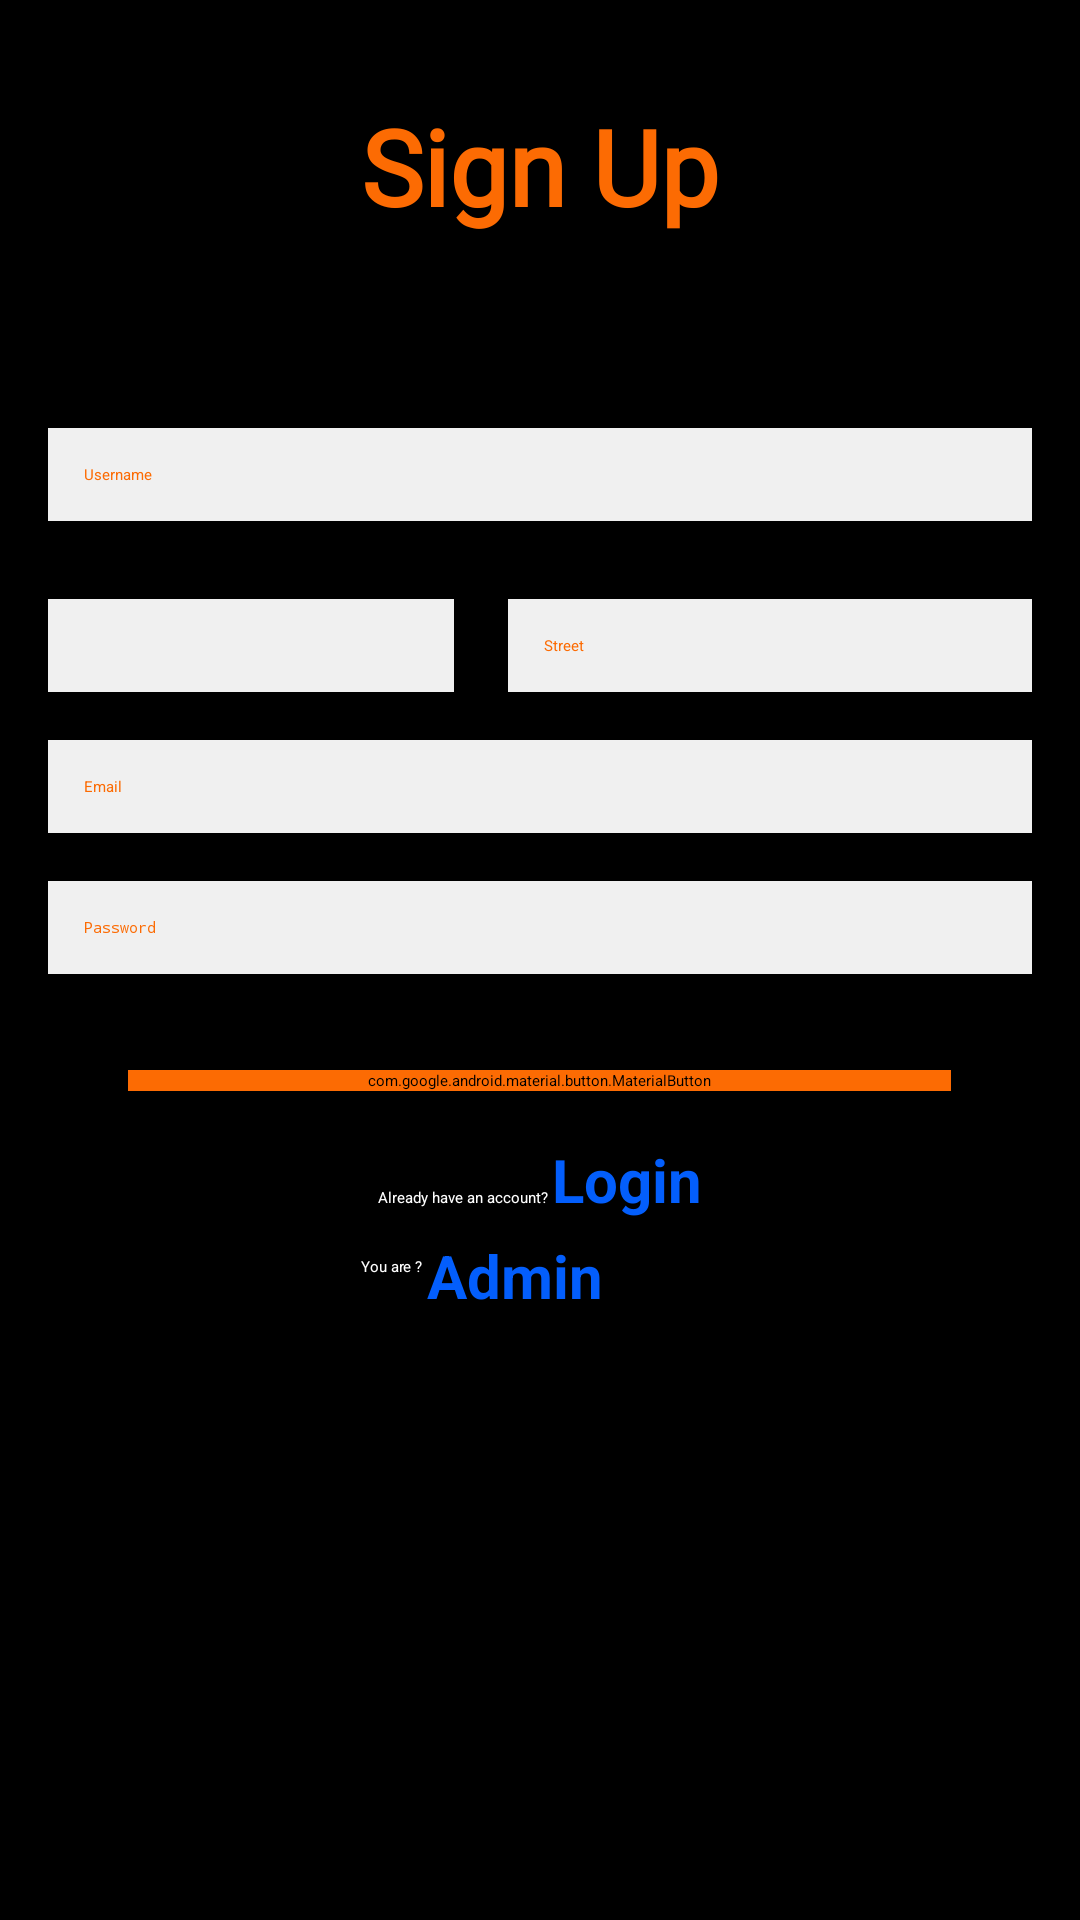

Layout XML and referenced resources for this Android screen:
<!-- AndroidManifest.xml: application theme Theme.MyApplication -->
<!-- res/layout/activity_usersignup.xml -->
<?xml version="1.0" encoding="utf-8"?>
<RelativeLayout
    xmlns:android="http://schemas.android.com/apk/res/android"
    xmlns:app="http://schemas.android.com/apk/res-auto"
    xmlns:tools="http://schemas.android.com/tools"
    android:layout_width="match_parent"
    android:layout_height="match_parent"
    android:background="@color/black">

    <TextView
        android:id="@+id/textViewSignUp"
        android:layout_width="wrap_content"
        android:layout_height="wrap_content"
        android:layout_marginTop="32dp"
        android:layout_centerHorizontal="true"
        android:text="Sign Up"
        android:textSize="35sp"
        android:textColor="@color/dark_orange"
        android:textStyle="bold"
        android:fontFamily="@font/main_font" />

    <RelativeLayout
        android:layout_width="match_parent"
        android:layout_height="wrap_content"
        android:layout_below="@id/textViewSignUp"
        android:layout_marginTop="32dp"
        android:padding="16dp">

        <EditText
            android:id="@+id/editTextUsername"
            android:layout_width="match_parent"
            android:layout_height="wrap_content"
            android:layout_marginTop="16dp"
            android:layout_marginBottom="16dp"
            android:background="@drawable/edittext_background"
            android:hint="Username"
            android:inputType="text"
            android:padding="12dp"
            android:textColor="@color/dark_orange" />

        <EditText
            android:id="@+id/editCity"
            android:layout_width="189dp"
            android:layout_height="wrap_content"
            android:layout_below="@+id/editTextUsername"
            android:layout_marginStart="-382dp"
            android:layout_marginTop="10dp"
            android:layout_marginEnd="16dp"
            android:layout_toEndOf="@+id/editTextUsername"
            android:background="@drawable/edittext_background"
            android:hint="City"
            android:inputType="text"
            android:padding="12dp"
            android:textColor="@color/dark_orange" />

        <EditText
            android:id="@+id/editStreet"
            android:layout_width="175dp"
            android:layout_height="wrap_content"
            android:layout_below="@+id/editTextUsername"
            android:layout_marginStart="2dp"
            android:layout_marginTop="10dp"
            android:layout_toEndOf="@+id/editCity"
            android:background="@drawable/edittext_background"
            android:hint="Street"
            android:inputType="text"
            android:padding="12dp"
            android:textColor="@color/dark_orange" />

        <EditText
            android:id="@+id/editTextEmail"
            android:layout_width="match_parent"
            android:layout_height="wrap_content"
            android:layout_below="@id/editStreet"
            android:layout_marginTop="16dp"
            android:background="@drawable/edittext_background"
            android:hint="Email"
            android:inputType="textEmailAddress"
            android:padding="12dp"
            android:textColor="@color/dark_orange" />

        <EditText
            android:id="@+id/editTextPassword"
            android:layout_width="match_parent"
            android:layout_height="wrap_content"
            android:layout_below="@id/editTextEmail"
            android:layout_marginTop="16dp"
            android:background="@drawable/edittext_background"
            android:hint="Password"
            android:inputType="textPassword"
            android:padding="12dp"
            android:textColor="@color/dark_orange" />

        <com.google.android.material.button.MaterialButton
            android:id="@+id/buttonSignUp"
            style="@style/Widget.MaterialComponents.Button.TextButton"
            android:layout_width="wrap_content"
            android:layout_height="wrap_content"
            android:layout_below="@id/editTextPassword"
            android:layout_centerHorizontal="true"
            android:layout_marginTop="32dp"
            android:backgroundTint="@color/dark_orange"
            android:paddingLeft="80dp"
            android:paddingRight="80dp"
            android:text="Sign Up"
            android:textColor="@color/white" />

        <LinearLayout
            android:layout_width="wrap_content"
            android:layout_height="wrap_content"
            android:layout_below="@id/buttonSignUp"
            android:layout_centerHorizontal="true"
            android:layout_marginTop="16dp"
            android:orientation="horizontal">

            <TextView
                android:id="@+id/textViewLogin"
                android:layout_width="wrap_content"
                android:layout_height="wrap_content"
                android:text="Already have an account? "
                android:textColor="@android:color/white" />

            <TextView
                android:id="@+id/loginLink"
                android:layout_width="wrap_content"
                android:layout_height="wrap_content"
                android:clickable="true"
                android:text="Login"
                android:textColor="@color/blue"
                android:textSize="20dp"
                android:textStyle="bold" />
        </LinearLayout>

        <TextView
            android:id="@+id/AdminSignUp"
            android:layout_width="wrap_content"
            android:layout_height="wrap_content"
            android:layout_below="@id/buttonSignUp"
            android:layout_alignParentEnd="true"
            android:layout_centerHorizontal="true"
            android:layout_marginTop="48dp"
            android:layout_marginEnd="143dp"
            android:clickable="true"
            android:text="Admin"
            android:textColor="@color/blue"
            android:textSize="20dp"
            android:textStyle="bold" />

        <TextView
            android:id="@+id/textViewAdminSignUp"
            android:layout_width="wrap_content"
            android:layout_height="wrap_content"
            android:layout_below="@id/buttonSignUp"
            android:layout_marginTop="55dp"
            android:layout_marginEnd="0dp"
            android:layout_toStartOf="@+id/AdminSignUp"
            android:text="You are ? "
            android:textColor="@android:color/white" />
    </RelativeLayout>
</RelativeLayout>
<!-- resources referenced by this layout -->
<resources>
  <color name="black">#FF000000</color>
  <color name="blue">#035efc</color>
  <color name="dark_orange">#fc6b03</color>
  <color name="white">#FFFFFFFF</color>
  <!-- drawable edittext_background (drawable) -->
  <?xml version="1.0" encoding="utf-8"?>
  <shape xmlns:android="http://schemas.android.com/apk/res/android"
      android:shape="rectangle">
      <item android:state_focused="true">
          <shape android:shape="rectangle">
              <stroke
                  android:width="2dp"
                  android:color="#000000" /> 
          </shape>
      </item>
      
      <solid android:color="#F0F0F0" /> 
  </shape>
</resources>
